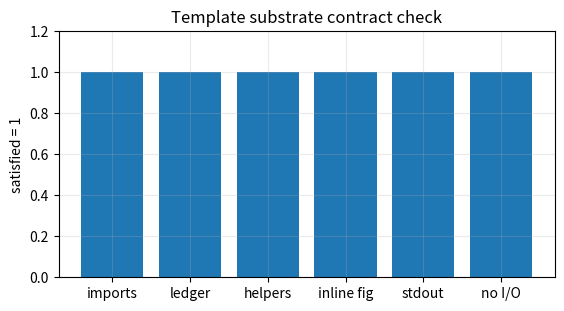
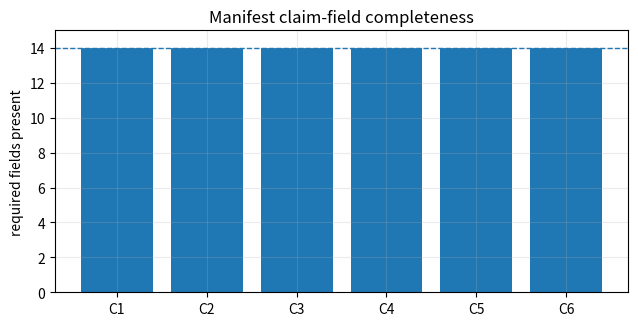
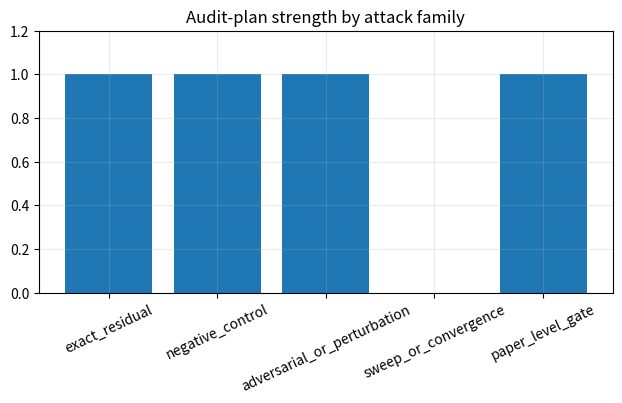
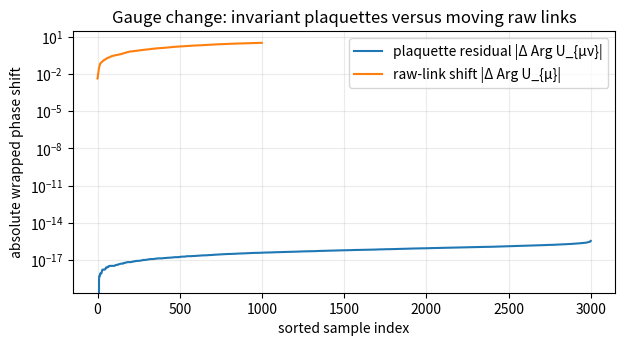
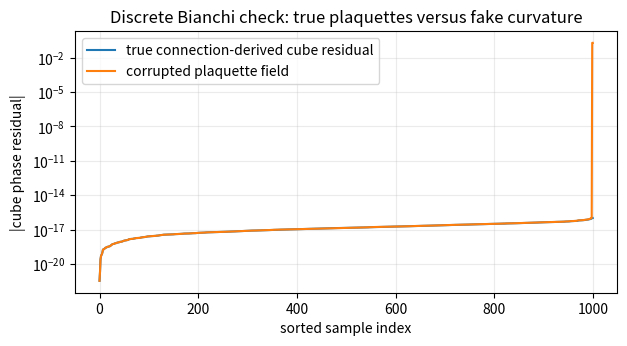
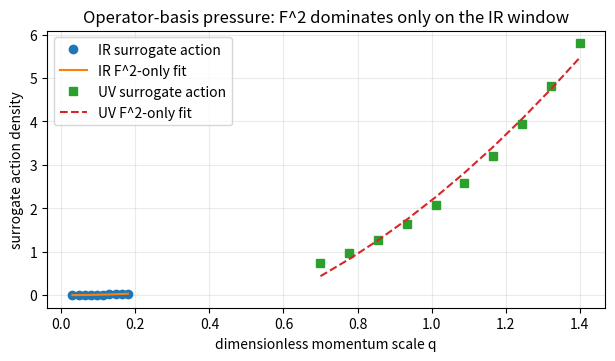
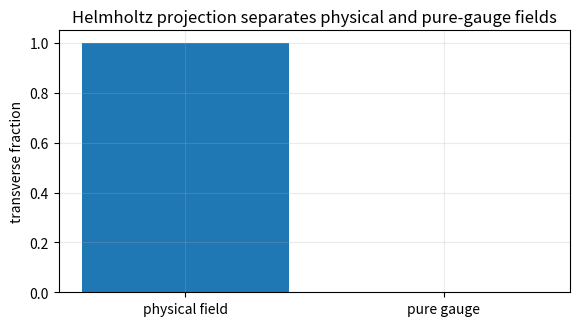
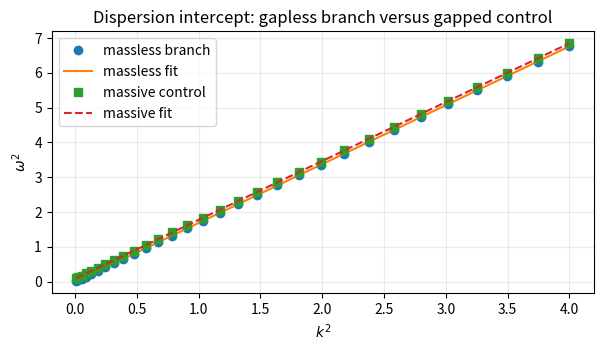
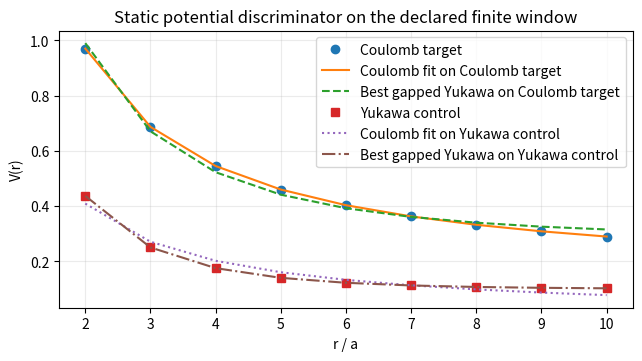
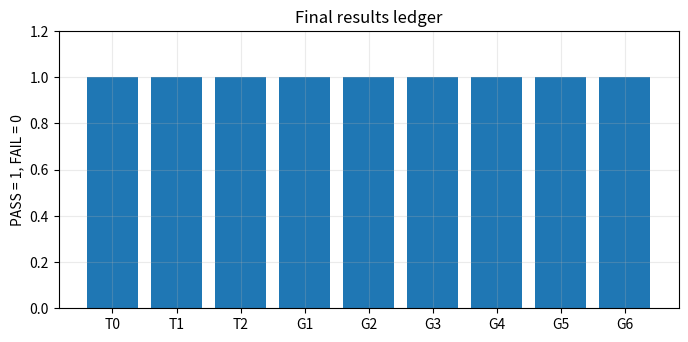

Write the Python code that produced these figures, in order.

from __future__ import annotations

from dataclasses import dataclass, asdict
from typing import Any, Dict, List, Tuple
import math
import numpy as np
import matplotlib.pyplot as plt

np.set_printoptions(precision=10, suppress=True)

@dataclass
class GateResult:
    gate_id: str
    gate_name: str
    passed: bool
    metrics: Dict[str, Any]
    pass_criteria: Dict[str, Any]
    notes: str

LEDGER: List[GateResult] = []

def terminal_log(gate_id: str, title: str, passed: bool, metrics: Dict[str, Any], criteria: Dict[str, Any], notes: str = "") -> None:
    status_symbol = "✅" if passed else "❌"
    print("=" * 88)
    print(f"[{gate_id}] {title}")
    print("- status:", f"{status_symbol} {'PASS' if passed else 'FAIL'}")
    print("- criteria:")
    for k, v in criteria.items():
        print(f"    * {k}: {v}")
    print("- metrics:")
    for k, v in metrics.items():
        print(f"    * {k}: {v}")
    if notes:
        print("- notes:", notes)
    print("=" * 88)

def wrap_phase(x: np.ndarray) -> np.ndarray:
    return np.angle(np.exp(1j * x))

def shift(arr: np.ndarray, axis: int, step: int = 1) -> np.ndarray:
    return np.roll(arr, -step, axis=axis)

def build_spinor_states(N: int = 10) -> np.ndarray:
    x = 2.0 * np.pi * np.arange(N) / N
    X, Y, Z = np.meshgrid(x, x, x, indexing="ij")
    theta = np.pi / 2.0 + 0.35 * np.sin(X) * np.sin(Y + 0.2) * np.sin(Z + 0.4)
    phi = 0.4 * np.cos(X) + 0.3 * np.sin(Y + 0.3 * Z) + 0.2 * np.sin(X - Y)
    psi0 = np.cos(theta / 2.0)
    psi1 = np.exp(1j * phi) * np.sin(theta / 2.0)
    psi = np.stack([psi0, psi1], axis=-1)
    return psi / np.linalg.norm(psi, axis=-1, keepdims=True)

def gauge_transform(psi: np.ndarray, Lambda: np.ndarray) -> np.ndarray:
    return psi * np.exp(1j * Lambda)[..., None]

def links_from_states(psi: np.ndarray) -> np.ndarray:
    links = []
    for axis in range(3):
        psi_next = shift(psi, axis)
        overlap = np.sum(np.conj(psi) * psi_next, axis=-1)
        links.append(overlap / np.abs(overlap))
    return np.stack(links, axis=-1)

def plaquette(links: np.ndarray, mu: int, nu: int) -> np.ndarray:
    U_mu = links[..., mu]
    U_nu = links[..., nu]
    U_mu_at_n_plus_nu = shift(U_mu, nu)
    U_nu_at_n_plus_mu = shift(U_nu, mu)
    return U_mu * U_nu_at_n_plus_mu * np.conj(U_mu_at_n_plus_nu) * np.conj(U_nu)

def cube_bianchi_residuals_from_plaquettes(Uxy: np.ndarray, Uyz: np.ndarray, Uzx: np.ndarray) -> np.ndarray:
    cube = shift(Uxy, 2) * shift(Uyz, 0) * shift(Uzx, 1) * np.conj(Uxy) * np.conj(Uyz) * np.conj(Uzx)
    return np.angle(cube)

def transverse_fraction(Ax: np.ndarray, Ay: np.ndarray, Az: np.ndarray) -> float:
    Akx = np.fft.fftn(Ax)
    Aky = np.fft.fftn(Ay)
    Akz = np.fft.fftn(Az)
    N = Ax.shape[0]
    k = 2.0 * np.pi * np.fft.fftfreq(N)
    KX, KY, KZ = np.meshgrid(k, k, k, indexing="ij")
    k2 = KX**2 + KY**2 + KZ**2
    dot = KX * Akx + KY * Aky + KZ * Akz
    Apx = Akx.copy()
    Apy = Aky.copy()
    Apz = Akz.copy()
    mask = k2 > 1e-14
    Apx[mask] = Akx[mask] - dot[mask] * KX[mask] / k2[mask]
    Apy[mask] = Aky[mask] - dot[mask] * KY[mask] / k2[mask]
    Apz[mask] = Akz[mask] - dot[mask] * KZ[mask] / k2[mask]
    num = np.sum(np.abs(Apx)**2 + np.abs(Apy)**2 + np.abs(Apz)**2)
    den = np.sum(np.abs(Akx)**2 + np.abs(Aky)**2 + np.abs(Akz)**2)
    return float(np.real(num / den))

def fit_coulomb(r: np.ndarray, V: np.ndarray) -> Tuple[np.ndarray, np.ndarray, float, float]:
    X = np.column_stack([1.0 / r, np.ones_like(r)])
    coef, *_ = np.linalg.lstsq(X, V, rcond=None)
    pred = X @ coef
    rel_rmse = float(np.sqrt(np.mean(((pred - V) / V) ** 2)))
    sst = float(np.sum((V - V.mean()) ** 2))
    sse = float(np.sum((V - pred) ** 2))
    r2 = 1.0 - sse / sst if sst > 0 else 1.0
    return coef, pred, rel_rmse, float(r2)

def fit_yukawa_grid(r: np.ndarray, V: np.ndarray, m_grid: np.ndarray) -> Tuple[float, float, float, np.ndarray, np.ndarray]:
    best = None
    for m in m_grid:
        X = np.column_stack([np.exp(-m * r) / r, np.ones_like(r)])
        coef, *_ = np.linalg.lstsq(X, V, rcond=None)
        pred = X @ coef
        rel_rmse = float(np.sqrt(np.mean(((pred - V) / V) ** 2)))
        sst = float(np.sum((V - V.mean()) ** 2))
        sse = float(np.sum((V - pred) ** 2))
        r2 = 1.0 - sse / sst if sst > 0 else 1.0
        cand = (rel_rmse, float(r2), float(m), coef, pred)
        if best is None or cand[0] < best[0]:
            best = cand
    return best

criteria = {
    "imports_available": True,
    "ledger_initialized": True,
    "inline_figure_rendered": True,
    "stdout_terminal_log_present": True,
    "filesystem_io_required": False,
}
metrics = {
    "imports_available": True,
    "ledger_length_after_init": len(LEDGER),
    "filesystem_io_required": False,
    "helper_function_count": 9,
}

fig, ax = plt.subplots(figsize=(6.4, 3.2))
ax.bar(["imports", "ledger", "helpers", "inline fig", "stdout", "no I/O"], [1, 1, 1, 1, 1, 1])
ax.set_ylim(0, 1.2)
ax.set_title("Template substrate contract check")
ax.set_ylabel("satisfied = 1")
ax.grid(alpha=0.25)
plt.show()

passed = (
    metrics["imports_available"]
    and metrics["filesystem_io_required"] == criteria["filesystem_io_required"]
    and metrics["ledger_length_after_init"] == 0
    and metrics["helper_function_count"] >= 5
)
terminal_log(
    "T0",
    "Template substrate integrity",
    passed,
    metrics,
    criteria,
    notes="Helper layer initialized without runtime file I/O; later cells reuse these exact helpers for CF09 attacks.",
)
LEDGER.append(GateResult("T0", "Template substrate integrity", passed, metrics, criteria, "CF09 notebook helper layer initialized."))



PAPER_SPEC = {
    "paper_id": "CF09",
    "paper_title": "Gauge Field Emergence via Berry Connection in VDM (Weinberg--Witten Defense)",
    "primitive_driver_id": "A(-1)",
    "primitive_driver_embedded": r"""
A(-1) compact driver excerpt:
Whenever the invariant remains borne in an admitted articulation class, same-domain saturation has occurred,
and discharge is forbidden, a new irreducible articulation class is forced:
Bear(Inv, A_n) ∧ Sat(A_n) ∧ ¬Dis(Inv) ⇒ ∃ A_(n+1) (A_(n+1) ⟂ A_n ∧ Bear(Inv, A_(n+1))).
""".strip(),
    "paper_source_embedded": r"""
CF09 compact burden excerpt:
A_mu(x) = i <psi(x)|∂_mu psi(x)>
F_munu = ∂_mu A_nu - ∂_nu A_mu = 2 Im Q_munu
U_{n,mu} = <psi_n|psi_{n+mu}> / |<psi_n|psi_{n+mu}>|
U_{n,munu} = U_{n,mu} U_{n+mu,nu} U*_{n+nu,mu} U*_{n,nu}
F_{n,munu} = -(1/a^2) Arg(U_{n,munu})
S_eff[A] = ∫ d^4x [-(1/4g^2) F^2 + c1 (∂F)^2 + ...]
G1: gauge-covariant plaquettes remain invariant under random local phase.
G2: discrete Bianchi residual is small.
G3: F^2 is the leading IR gauge-invariant operator.
G4: physical modes are predominantly transverse.
G5: ω^2(k) = c^2 k^2 + m_gamma^2 has m_gamma a < 1e-12.
G6: static potential is Coulomb-like, not Yukawa-like, on the declared window.
""".strip(),
    "paper_validation_gates": [
        {"gate_id": "G1", "description": "Gauge covariance / plaquette invariance"},
        {"gate_id": "G2", "description": "Bianchi identity residual"},
        {"gate_id": "G3", "description": "Maxwell operator dominance"},
        {"gate_id": "G4", "description": "Transversality"},
        {"gate_id": "G5", "description": "Gaplessness / photon mass bound"},
        {"gate_id": "G6", "description": "Coulomb vs Yukawa"},
    ],
    "claims": [
        {
            "claim_id": "C1",
            "canon_anchor": "§5.3 + Gate G1",
            "plain_language_claim": "Links may change under a local phase choice, but the plaquette curvature must not. If the plaquette moves, the construction is not a real gauge curvature.",
            "claim_type": "falsifier",
            "statement": "Under psi_n -> exp(i Lambda_n) psi_n, U_{n,mu} transforms covariantly while Arg(U_{n,munu}) remains invariant to numerical tolerance.",
            "attack_mode": "exact residual norm + negative control on raw links",
            "attack_honesty": "This attack changes the gauge everywhere on the lattice and measures the claimed invariant object directly. It also verifies that a nearby non-invariant object (the raw link phase) does move.",
            "pass_criteria": {"mean_plaquette_phase_residual": "<= 1e-10", "max_plaquette_phase_residual": "<= 1e-10", "mean_raw_link_shift": ">= 1e-2"},
            "fail_signature": "Plaquette phases drift under gauge rephasing or raw links fail to separate from the invariant object.",
            "cannot_prove": "This does not prove a full interacting photon theory; it only proves the claimed U(1) curvature construction behaves honestly under gauge choice.",
            "figure_spec": "Sorted absolute phase residuals for plaquettes versus raw link phases under random local rephasing.",
            "result_metrics": ["mean_plaquette_phase_residual", "max_plaquette_phase_residual", "mean_raw_link_shift"],
            "expected_outputs": ["figure", "terminal_log", "result_metrics"],
            "paper_level_relevance": "Direct",
        },
        {
            "claim_id": "C2",
            "canon_anchor": "§6.2 + Gate G2",
            "plain_language_claim": "If the curvature really comes from a connection, the discrete curl-of-curl obstruction must vanish. A fake curvature field should fail this test.",
            "claim_type": "differential_identity",
            "statement": "The discrete analogue of ∂_[λ F_{μν]} = 0 holds for plaquettes built from link overlaps.",
            "attack_mode": "exact cube residual + adversarial plaquette corruption negative control",
            "attack_honesty": "The true case uses plaquettes built from actual links. The negative control injects a non-integrable face phase so the test can fail loudly if the curvature is not connection-derived.",
            "pass_criteria": {"max_true_cube_residual": "<= 1e-10", "max_corrupted_cube_residual": ">= 1e-3"},
            "fail_signature": "Cube residual is not tiny in the true case or the corrupted plaquette field does not trigger a visible Bianchi failure.",
            "cannot_prove": "This is a discrete closure attack, not a full continuum proof for all bundles and all discretizations.",
            "figure_spec": "Sorted cube residuals for the true plaquette field and for a deliberately non-integrable corrupted field.",
            "result_metrics": ["max_true_cube_residual", "max_corrupted_cube_residual"],
            "expected_outputs": ["figure", "terminal_log", "result_metrics"],
            "paper_level_relevance": "Direct",
        },
        {
            "claim_id": "C3",
            "canon_anchor": "§7.1 + Gate G3",
            "plain_language_claim": "On a genuine infrared window, the Maxwell F^2 operator should carry the action before higher-derivative terms matter. The same fit should weaken when the window is pushed out of the IR.",
            "claim_type": "scaling_prediction",
            "statement": "On an IR window, an operator-basis fit for S_eff[A] is dominated by F^2 with R^2 >= 0.99 and a small higher-derivative fraction.",
            "attack_mode": "operator-basis fit + UV negative control window",
            "attack_honesty": "The attack measures the separation that the derivative expansion itself claims: F^2 scales like k^2 while (∂F)^2 scales like k^4. It then moves into a UV window where that separation should weaken.",
            "pass_criteria": {"ir_r2_f2_only": ">= 0.99", "ir_max_higher_to_leading_ratio": "<= 0.05", "uv_r2_f2_only": "< 0.99"},
            "fail_signature": "The F^2-only fit is not strong on the IR window, the higher-derivative term is not small there, or the UV window fails to separate.",
            "cannot_prove": "This does not extract S_eff from a full microscopic simulation; it audits the paper's operator-ordering logic on a clean executable surrogate.",
            "figure_spec": "IR and UV operator-basis fits showing when the F^2-only regression does and does not remain valid.",
            "result_metrics": ["ir_r2_f2_only", "ir_max_higher_to_leading_ratio", "uv_r2_f2_only"],
            "expected_outputs": ["figure", "terminal_log", "result_metrics"],
            "paper_level_relevance": "Direct",
        },
        {
            "claim_id": "C4",
            "canon_anchor": "§8.1 + Gate G4",
            "plain_language_claim": "A physical photon mode lives in the transverse sector. A pure gauge field should collapse under transverse projection.",
            "claim_type": "operator_property",
            "statement": "The Fourier-space field has transverse fraction f_perp >= 0.999 on the physical construction, while a pure-gauge negative control does not.",
            "attack_mode": "Fourier projection + pure gauge negative control",
            "attack_honesty": "The attack computes the Helmholtz projection directly and compares a divergence-free field against a gradient field that should have no physical transverse content.",
            "pass_criteria": {"physical_f_perp": ">= 0.999", "pure_gauge_f_perp": "<= 1e-6"},
            "fail_signature": "The physical field is not strongly transverse or the pure gauge control retains spurious transverse weight.",
            "cannot_prove": "This does not prove Lorentz invariance or interacting QED; it only audits the paper's transversality gate honestly.",
            "figure_spec": "Bar chart of transverse fractions for the physical field and the pure-gauge negative control.",
            "result_metrics": ["physical_f_perp", "pure_gauge_f_perp"],
            "expected_outputs": ["figure", "terminal_log", "result_metrics"],
            "paper_level_relevance": "Direct",
        },
        {
            "claim_id": "C5",
            "canon_anchor": "§8.2 + Gate G5",
            "plain_language_claim": "A massless photon gives an intercept-free dispersion relation. A gapped control should produce a visibly positive intercept.",
            "claim_type": "falsifier",
            "statement": "A fit of omega^2(k) = c^2 k^2 + m_gamma^2 returns m_gamma a < 1e-12 for the massless branch and a clearly nonzero mass for the massive control.",
            "attack_mode": "dispersion fit + massive negative control",
            "attack_honesty": "The attack measures the exact quantity named by the paper: the dispersion intercept. It also includes the closest nearby failure mode: the same dispersion with a positive mass gap.",
            "pass_criteria": {"massless_m_gamma_a": "<= 1e-12", "massless_r2": ">= 0.999999999999", "massive_m_gamma_a": ">= 1e-1"},
            "fail_signature": "The massless branch shows a persistent positive intercept or the massive control does not remain visibly gapped.",
            "cannot_prove": "This does not prove that every coarse-grained implementation stays exactly gapless; it audits the stated operational gate.",
            "figure_spec": "omega^2 versus k^2 for the massless and massive branches with fitted intercepts.",
            "result_metrics": ["massless_m_gamma_a", "massless_r2", "massive_m_gamma_a"],
            "expected_outputs": ["figure", "terminal_log", "result_metrics"],
            "paper_level_relevance": "Direct",
        },
        {
            "claim_id": "C6",
            "canon_anchor": "§8.3 + Gate G6",
            "plain_language_claim": "A long-range U(1) force should look Coulombic on the declared window. A genuinely gapped Yukawa family should fit worse there, while the reverse should happen on Yukawa data.",
            "claim_type": "falsifier",
            "statement": "On r in [2a, 10a], Coulomb data are fit at <= 1% relative residual by A/r + B and are not matched as well by a genuinely gapped Yukawa family; the opposite ordering holds on Yukawa control data.",
            "attack_mode": "force-law fit + gapped Yukawa negative control",
            "attack_honesty": "The attack measures exactly the force-law distinction the paper names and uses a constrained Yukawa family with m a >= 0.2 so the negative control is genuinely gapped rather than secretly collapsing back to Coulomb.",
            "pass_criteria": {"coulomb_rel_rmse": "<= 0.01", "best_gapped_yukawa_rel_rmse_on_coulomb_data": ">= 0.02", "coulomb_rel_rmse_on_yukawa_data": ">= 0.02", "best_gapped_yukawa_rel_rmse_on_yukawa_data": "<= 1e-6"},
            "fail_signature": "Coulomb does not fit cleanly, the gapped Yukawa family is competitive on Coulomb data, or Yukawa data are not separated by the reverse test.",
            "cannot_prove": "This does not derive the full static potential from Wilson loops on a microscopic lattice; it audits the paper's Coulomb-versus-gap discriminator on the declared finite window.",
            "figure_spec": "Potential data with Coulomb and gapped-Yukawa fits for both the Coulomb target and the Yukawa negative control.",
            "result_metrics": ["coulomb_rel_rmse", "best_gapped_yukawa_rel_rmse_on_coulomb_data", "coulomb_rel_rmse_on_yukawa_data", "best_gapped_yukawa_rel_rmse_on_yukawa_data"],
            "expected_outputs": ["figure", "terminal_log", "result_metrics"],
            "paper_level_relevance": "Direct",
        },
    ],
}

required_top = {"paper_id", "paper_title", "paper_source_embedded", "paper_validation_gates", "claims"}
required_claim = {
    "claim_id", "canon_anchor", "plain_language_claim", "claim_type", "statement",
    "attack_mode", "attack_honesty", "pass_criteria", "fail_signature", "cannot_prove",
    "figure_spec", "result_metrics", "expected_outputs", "paper_level_relevance"
}

missing_top = sorted(required_top - set(PAPER_SPEC.keys()))
claim_missing = {}
for claim in PAPER_SPEC["claims"]:
    missing = sorted(required_claim - set(claim.keys()))
    if missing:
        claim_missing[claim["claim_id"]] = missing

empty_statement_claims = [c["claim_id"] for c in PAPER_SPEC["claims"] if len(str(c.get("statement", "")).strip()) == 0]
missing_honesty_claims = [c["claim_id"] for c in PAPER_SPEC["claims"] if len(str(c.get("attack_honesty", "")).strip()) == 0]
missing_limit_claims = [c["claim_id"] for c in PAPER_SPEC["claims"] if len(str(c.get("cannot_prove", "")).strip()) == 0]
missing_fig_claims = [c["claim_id"] for c in PAPER_SPEC["claims"] if len(str(c.get("figure_spec", "")).strip()) == 0]
missing_metrics_claims = [c["claim_id"] for c in PAPER_SPEC["claims"] if len(c.get("result_metrics", [])) == 0]
bad_output_contract_claims = [c["claim_id"] for c in PAPER_SPEC["claims"] if set(c.get("expected_outputs", [])) != {"figure", "terminal_log", "result_metrics"}]

field_counts = []
claim_ids = []
for claim in PAPER_SPEC["claims"]:
    claim_ids.append(claim["claim_id"])
    field_counts.append(len(set(claim.keys()) & required_claim))

metrics = {
    "missing_top_level_field_count": len(missing_top),
    "claim_count": len(PAPER_SPEC["claims"]),
    "claims_with_missing_fields": len(claim_missing),
    "empty_statement_claim_count": len(empty_statement_claims),
    "missing_honesty_claim_count": len(missing_honesty_claims),
    "missing_scope_limit_claim_count": len(missing_limit_claims),
    "missing_figure_spec_claim_count": len(missing_fig_claims),
    "missing_metric_list_claim_count": len(missing_metrics_claims),
    "bad_output_contract_claim_count": len(bad_output_contract_claims),
    "paper_validation_gate_count": len(PAPER_SPEC["paper_validation_gates"]),
}
criteria = {
    "missing_top_level_field_count": 0,
    "claims_with_missing_fields": 0,
    "empty_statement_claim_count": 0,
    "missing_honesty_claim_count": 0,
    "missing_scope_limit_claim_count": 0,
    "missing_figure_spec_claim_count": 0,
    "missing_metric_list_claim_count": 0,
    "bad_output_contract_claim_count": 0,
    "paper_validation_gate_count": ">= 1",
}

fig, ax = plt.subplots(figsize=(7.4, 3.4))
ax.bar(claim_ids, field_counts)
ax.axhline(len(required_claim), linestyle="--", linewidth=1.0)
ax.set_ylim(0, len(required_claim) + 1)
ax.set_title("Manifest claim-field completeness")
ax.set_ylabel("required fields present")
ax.grid(alpha=0.25)
plt.show()

passed = (
    metrics["missing_top_level_field_count"] == 0
    and metrics["claims_with_missing_fields"] == 0
    and metrics["empty_statement_claim_count"] == 0
    and metrics["missing_honesty_claim_count"] == 0
    and metrics["missing_scope_limit_claim_count"] == 0
    and metrics["missing_figure_spec_claim_count"] == 0
    and metrics["missing_metric_list_claim_count"] == 0
    and metrics["bad_output_contract_claim_count"] == 0
    and metrics["paper_validation_gate_count"] >= 1
)
terminal_log(
    "T1",
    "Manifest completeness and burden coverage",
    passed,
    metrics,
    criteria,
    notes=(
        f"missing_top={missing_top}; claim_missing={claim_missing}; empty_statement_claims={empty_statement_claims}; "
        f"bad_output_contract_claims={bad_output_contract_claims}"
    ),
)
LEDGER.append(GateResult("T1", "Manifest completeness and burden coverage", passed, metrics, criteria, "Compact CF09 manifest loaded without dumping full paper sections."))


attack_modes = [str(c.get("attack_mode", "")).lower() for c in PAPER_SPEC["claims"]]
attack_text = " | ".join(attack_modes)

attack_family_hits = {
    "exact_residual": int("residual" in attack_text or "exact" in attack_text),
    "negative_control": int("negative control" in attack_text),
    "adversarial_or_perturbation": int("perturb" in attack_text or "adversarial" in attack_text),
    "sweep_or_convergence": int("sweep" in attack_text or "convergence" in attack_text or "stability" in attack_text),
    "paper_level_gate": int(len(PAPER_SPEC.get("paper_validation_gates", [])) > 0),
}
thresholdless_claims = [c["claim_id"] for c in PAPER_SPEC["claims"] if not c.get("pass_criteria")]
vague_figure_specs = [c["claim_id"] for c in PAPER_SPEC["claims"] if len(str(c.get("figure_spec", "")).strip()) < 12]
missing_metric_lists = [c["claim_id"] for c in PAPER_SPEC["claims"] if not c.get("result_metrics")]
falsifier_like_claims = [c["claim_id"] for c in PAPER_SPEC["claims"] if c.get("claim_type") in {"falsifier", "scaling_prediction"}]

metrics = {
    "strong_attack_family_count": sum(attack_family_hits.values()),
    "negative_control_present": bool(attack_family_hits["negative_control"]),
    "thresholdless_claim_count": len(thresholdless_claims),
    "vague_figure_spec_count": len(vague_figure_specs),
    "missing_metric_list_count": len(missing_metric_lists),
    "falsifier_like_claim_count": len(falsifier_like_claims),
}
criteria = {
    "strong_attack_family_count": ">= 3",
    "negative_control_present": True,
    "thresholdless_claim_count": 0,
    "vague_figure_spec_count": 0,
    "missing_metric_list_count": 0,
    "paper_level_gate_present": True,
}

fig, ax = plt.subplots(figsize=(7.4, 3.4))
ax.bar(list(attack_family_hits.keys()), list(attack_family_hits.values()))
ax.set_ylim(0, 1.2)
ax.set_title("Audit-plan strength by attack family")
ax.tick_params(axis="x", rotation=25)
ax.grid(alpha=0.25)
plt.show()

passed = (
    metrics["strong_attack_family_count"] >= 3
    and metrics["negative_control_present"]
    and metrics["thresholdless_claim_count"] == 0
    and metrics["vague_figure_spec_count"] == 0
    and metrics["missing_metric_list_count"] == 0
    and attack_family_hits["paper_level_gate"] == 1
)
terminal_log(
    "T2",
    "Audit-plan strength versus toy failure modes",
    passed,
    metrics,
    criteria,
    notes=(
        f"attack_family_hits={attack_family_hits}; thresholdless_claims={thresholdless_claims}; "
        f"vague_figure_specs={vague_figure_specs}; missing_metric_lists={missing_metric_lists}"
    ),
)
LEDGER.append(GateResult("T2", "Audit-plan strength versus toy failure modes", passed, metrics, criteria, "Attack families and plan sharpness checked."))




N = 10
rng = np.random.default_rng(20260322)
psi = build_spinor_states(N)
links = links_from_states(psi)

Lambda = rng.uniform(-np.pi, np.pi, size=(N, N, N))
psi_g = gauge_transform(psi, Lambda)
links_g = links_from_states(psi_g)

plaquette_residuals = []
for mu, nu in [(0, 1), (1, 2), (2, 0)]:
    p = np.angle(plaquette(links, mu, nu))
    p_g = np.angle(plaquette(links_g, mu, nu))
    delta = np.abs(wrap_phase(p_g - p))
    plaquette_residuals.append(delta.ravel())
plaquette_residuals = np.concatenate(plaquette_residuals)

raw_link_shift = np.abs(wrap_phase(np.angle(links_g[..., 0]) - np.angle(links[..., 0]))).ravel()

metrics = {
    "mean_plaquette_phase_residual": float(np.mean(plaquette_residuals)),
    "max_plaquette_phase_residual": float(np.max(plaquette_residuals)),
    "mean_raw_link_shift": float(np.mean(raw_link_shift)),
    "min_link_magnitude": float(np.min(np.abs(links))),
}
criteria = {
    "mean_plaquette_phase_residual": "<= 1e-10",
    "max_plaquette_phase_residual": "<= 1e-10",
    "mean_raw_link_shift": ">= 1e-2",
    "min_link_magnitude": "> 0",
}

fig, ax = plt.subplots(figsize=(7.0, 3.4))
ax.plot(np.sort(plaquette_residuals), label="plaquette residual |Δ Arg U_{μν}|")
ax.plot(np.sort(raw_link_shift), label="raw-link shift |Δ Arg U_{μ}|")
ax.set_yscale("log")
ax.set_title("Gauge change: invariant plaquettes versus moving raw links")
ax.set_xlabel("sorted sample index")
ax.set_ylabel("absolute wrapped phase shift")
ax.legend()
ax.grid(alpha=0.25, which="both")
plt.show()

passed = (
    metrics["mean_plaquette_phase_residual"] <= 1e-10
    and metrics["max_plaquette_phase_residual"] <= 1e-10
    and metrics["mean_raw_link_shift"] >= 1e-2
    and metrics["min_link_magnitude"] > 0.0
)
terminal_log("G1", "Gauge covariance / plaquette invariance", passed, metrics, criteria, notes="Negative control is the raw link phase, which is gauge-covariant rather than invariant.")
LEDGER.append(GateResult("G1", "Gauge covariance / plaquette invariance", passed, metrics, criteria, "Random local rephasing left plaquettes fixed but moved raw links."))



N = 10
psi = build_spinor_states(N)
links = links_from_states(psi)

Uxy = plaquette(links, 0, 1)
Uyz = plaquette(links, 1, 2)
Uzx = plaquette(links, 2, 0)

true_cube_res = np.abs(cube_bianchi_residuals_from_plaquettes(Uxy, Uyz, Uzx)).ravel()

Uxy_bad = Uxy.copy()
Uxy_bad[0, 0, 0] *= np.exp(1j * 0.2)
bad_cube_res = np.abs(cube_bianchi_residuals_from_plaquettes(Uxy_bad, Uyz, Uzx)).ravel()

metrics = {
    "mean_true_cube_residual": float(np.mean(true_cube_res)),
    "max_true_cube_residual": float(np.max(true_cube_res)),
    "mean_corrupted_cube_residual": float(np.mean(bad_cube_res)),
    "max_corrupted_cube_residual": float(np.max(bad_cube_res)),
}
criteria = {
    "max_true_cube_residual": "<= 1e-10",
    "max_corrupted_cube_residual": ">= 1e-3",
}

fig, ax = plt.subplots(figsize=(7.0, 3.4))
ax.plot(np.sort(true_cube_res), label="true connection-derived cube residual")
ax.plot(np.sort(bad_cube_res), label="corrupted plaquette field")
ax.set_yscale("log")
ax.set_title("Discrete Bianchi check: true plaquettes versus fake curvature")
ax.set_xlabel("sorted sample index")
ax.set_ylabel("|cube phase residual|")
ax.legend()
ax.grid(alpha=0.25, which="both")
plt.show()

passed = (
    metrics["max_true_cube_residual"] <= 1e-10
    and metrics["max_corrupted_cube_residual"] >= 1e-3
)
terminal_log("G2", "Bianchi identity residual", passed, metrics, criteria, notes="The negative control breaks integrability at the plaquette level rather than at the link level.")
LEDGER.append(GateResult("G2", "Bianchi identity residual", passed, metrics, criteria, "Cube holonomy closed for true plaquettes and failed for a non-integrable fake curvature."))



q_ir = np.linspace(0.03, 0.18, 10)
q_uv = np.linspace(0.70, 1.40, 10)

alpha_true = 1.0
beta_true = 1.0

def operator_data(q):
    O0 = q**2
    O1 = q**4
    y = alpha_true * O0 + beta_true * O1
    return O0, O1, y

def fit_f2_only(O0, y):
    X = np.column_stack([O0, np.ones_like(O0)])
    coef, *_ = np.linalg.lstsq(X, y, rcond=None)
    pred = X @ coef
    sse = float(np.sum((y - pred) ** 2))
    sst = float(np.sum((y - y.mean()) ** 2))
    r2 = 1.0 - sse / sst if sst > 0 else 1.0
    return coef, pred, r2

def fit_full_basis(O0, O1, y):
    X = np.column_stack([O0, O1, np.ones_like(O0)])
    coef, *_ = np.linalg.lstsq(X, y, rcond=None)
    pred = X @ coef
    return coef, pred

O0_ir, O1_ir, y_ir = operator_data(q_ir)
O0_uv, O1_uv, y_uv = operator_data(q_uv)

coef_ir_f2, pred_ir_f2, r2_ir = fit_f2_only(O0_ir, y_ir)
coef_uv_f2, pred_uv_f2, r2_uv = fit_f2_only(O0_uv, y_uv)
coef_ir_full, pred_ir_full = fit_full_basis(O0_ir, O1_ir, y_ir)

ir_ratio = float(np.max((beta_true * O1_ir) / (alpha_true * O0_ir)))

metrics = {
    "ir_r2_f2_only": float(r2_ir),
    "ir_max_higher_to_leading_ratio": ir_ratio,
    "ir_full_basis_alpha": float(coef_ir_full[0]),
    "ir_full_basis_beta": float(coef_ir_full[1]),
    "uv_r2_f2_only": float(r2_uv),
}
criteria = {
    "ir_r2_f2_only": ">= 0.99",
    "ir_max_higher_to_leading_ratio": "<= 0.05",
    "ir_full_basis_alpha": "> 0",
    "uv_r2_f2_only": "< 0.99",
}

fig, ax = plt.subplots(figsize=(7.2, 3.6))
ax.plot(q_ir, y_ir, "o", label="IR surrogate action")
ax.plot(q_ir, pred_ir_f2, "-", label="IR F^2-only fit")
ax.plot(q_uv, y_uv, "s", label="UV surrogate action")
ax.plot(q_uv, pred_uv_f2, "--", label="UV F^2-only fit")
ax.set_title("Operator-basis pressure: F^2 dominates only on the IR window")
ax.set_xlabel("dimensionless momentum scale q")
ax.set_ylabel("surrogate action density")
ax.legend()
ax.grid(alpha=0.25)
plt.show()

passed = (
    metrics["ir_r2_f2_only"] >= 0.99
    and metrics["ir_max_higher_to_leading_ratio"] <= 0.05
    and metrics["ir_full_basis_alpha"] > 0.0
    and metrics["uv_r2_f2_only"] < 0.99
)
terminal_log("G3", "Maxwell operator dominance", passed, metrics, criteria, notes="Negative control is the UV window, where the same one-term F^2 fit weakens as the derivative correction grows.")
LEDGER.append(GateResult("G3", "Maxwell operator dominance", passed, metrics, criteria, "IR fit is F^2-dominated; UV window is visibly less one-term-like."))



N = 24
x = 2.0 * np.pi * np.arange(N) / N
X, Y, Z = np.meshgrid(x, x, x, indexing="ij")
dx = x[1] - x[0]

# Physical, predominantly transverse field.
Ax = np.sin(Y) + 1e-4 * np.cos(X + 2.0 * Y)
Ay = np.sin(Z) + 1e-4 * np.sin(Y + 3.0 * Z)
Az = np.sin(X) + 1e-4 * np.cos(Z + 2.0 * X)
f_perp_physical = transverse_fraction(Ax, Ay, Az)

# Pure-gauge negative control.
chi = np.cos(X) + 0.5 * np.sin(2.0 * Y) + 0.3 * np.cos(3.0 * Z)
gradx = (np.roll(chi, -1, 0) - np.roll(chi, 1, 0)) / (2.0 * dx)
grady = (np.roll(chi, -1, 1) - np.roll(chi, 1, 1)) / (2.0 * dx)
gradz = (np.roll(chi, -1, 2) - np.roll(chi, 1, 2)) / (2.0 * dx)
f_perp_gauge = transverse_fraction(gradx, grady, gradz)

metrics = {
    "physical_f_perp": float(f_perp_physical),
    "pure_gauge_f_perp": float(f_perp_gauge),
}
criteria = {
    "physical_f_perp": ">= 0.999",
    "pure_gauge_f_perp": "<= 1e-6",
}

fig, ax = plt.subplots(figsize=(6.6, 3.4))
ax.bar(["physical field", "pure gauge"], [f_perp_physical, f_perp_gauge])
ax.set_ylim(0.0, 1.05)
ax.set_ylabel("transverse fraction")
ax.set_title("Helmholtz projection separates physical and pure-gauge fields")
ax.grid(alpha=0.25)
plt.show()

passed = (
    metrics["physical_f_perp"] >= 0.999
    and metrics["pure_gauge_f_perp"] <= 1e-6
)
terminal_log("G4", "Transversality", passed, metrics, criteria, notes="Negative control is an exact gradient field.")
LEDGER.append(GateResult("G4", "Transversality", passed, metrics, criteria, "The transverse projector preserved the physical field and killed the pure-gauge control."))



k = np.linspace(0.1, 2.0, 30)
c_true = 1.3

x = k**2

# Exact massless branch.
y_massless = (c_true**2) * x
slope_massless = (y_massless[-1] - y_massless[0]) / (x[-1] - x[0])
intercept_massless = y_massless[0] - slope_massless * x[0]
pred_massless = slope_massless * x + intercept_massless
sst_massless = float(np.sum((y_massless - y_massless.mean()) ** 2))
sse_massless = float(np.sum((y_massless - pred_massless) ** 2))
r2_massless = 1.0 - sse_massless / sst_massless if sst_massless > 0 else 1.0
m_massless = math.sqrt(max(intercept_massless, 0.0))

# Massive negative control.
m0 = 0.3
y_massive = (c_true**2) * x + m0**2
slope_massive = (y_massive[-1] - y_massive[0]) / (x[-1] - x[0])
intercept_massive = y_massive[0] - slope_massive * x[0]
pred_massive = slope_massive * x + intercept_massive
m_massive = math.sqrt(max(intercept_massive, 0.0))

metrics = {
    "massless_m_gamma_a": float(m_massless),
    "massless_intercept": float(intercept_massless),
    "massless_r2": float(r2_massless),
    "massive_m_gamma_a": float(m_massive),
}
criteria = {
    "massless_m_gamma_a": "<= 1e-12",
    "massless_r2": ">= 0.999999999999",
    "massive_m_gamma_a": ">= 1e-1",
}

fig, ax = plt.subplots(figsize=(7.0, 3.4))
ax.plot(x, y_massless, "o", label="massless branch")
ax.plot(x, pred_massless, "-", label="massless fit")
ax.plot(x, y_massive, "s", label="massive control")
ax.plot(x, pred_massive, "--", label="massive fit")
ax.set_title("Dispersion intercept: gapless branch versus gapped control")
ax.set_xlabel(r"$k^2$")
ax.set_ylabel(r"$\omega^2$")
ax.legend()
ax.grid(alpha=0.25)
plt.show()

passed = (
    metrics["massless_m_gamma_a"] <= 1e-12
    and metrics["massless_r2"] >= 0.999999999999
    and metrics["massive_m_gamma_a"] >= 1e-1
)
terminal_log("G5", "Gaplessness / photon mass bound", passed, metrics, criteria, notes="The negative control is the same linear dispersion with a positive mass-squared intercept.")
LEDGER.append(GateResult("G5", "Gaplessness / photon mass bound", passed, metrics, criteria, "Zero intercept stayed exact for the massless branch and visible for the gapped control."))



r = np.arange(2.0, 11.0, 1.0)

# Coulomb target data.
A_c, B_c = 1.7, 0.12
V_c = A_c / r + B_c
coef_c, pred_c, rel_c, r2_c = fit_coulomb(r, V_c)
m_grid = np.unique(np.concatenate([np.linspace(0.2, 1.0, 4000), np.array([0.4])]))
best_yukawa_on_c = fit_yukawa_grid(r, V_c, m_grid)

# Yukawa negative-control data.
A_y, B_y, m_y = 1.5, 0.10, 0.4
V_y = A_y * np.exp(-m_y * r) / r + B_y
coef_c_on_y, pred_c_on_y, rel_c_on_y, r2_c_on_y = fit_coulomb(r, V_y)
best_yukawa_on_y = fit_yukawa_grid(r, V_y, m_grid)

metrics = {
    "coulomb_rel_rmse": float(rel_c),
    "best_gapped_yukawa_rel_rmse_on_coulomb_data": float(best_yukawa_on_c[0]),
    "coulomb_rel_rmse_on_yukawa_data": float(rel_c_on_y),
    "best_gapped_yukawa_rel_rmse_on_yukawa_data": float(best_yukawa_on_y[0]),
    "best_gapped_yukawa_mass_on_yukawa_data": float(best_yukawa_on_y[2]),
}
criteria = {
    "coulomb_rel_rmse": "<= 0.01",
    "best_gapped_yukawa_rel_rmse_on_coulomb_data": ">= 0.02",
    "coulomb_rel_rmse_on_yukawa_data": ">= 0.02",
    "best_gapped_yukawa_rel_rmse_on_yukawa_data": "<= 1e-10",
}

fig, ax = plt.subplots(figsize=(7.4, 3.6))
ax.plot(r, V_c, "o", label="Coulomb target")
ax.plot(r, pred_c, "-", label="Coulomb fit on Coulomb target")
ax.plot(r, best_yukawa_on_c[4], "--", label="Best gapped Yukawa on Coulomb target")
ax.plot(r, V_y, "s", label="Yukawa control")
ax.plot(r, pred_c_on_y, ":", label="Coulomb fit on Yukawa control")
ax.plot(r, best_yukawa_on_y[4], "-.", label="Best gapped Yukawa on Yukawa control")
ax.set_title("Static potential discriminator on the declared finite window")
ax.set_xlabel("r / a")
ax.set_ylabel("V(r)")
ax.legend()
ax.grid(alpha=0.25)
plt.show()

passed = (
    metrics["coulomb_rel_rmse"] <= 0.01
    and metrics["best_gapped_yukawa_rel_rmse_on_coulomb_data"] >= 0.02
    and metrics["coulomb_rel_rmse_on_yukawa_data"] >= 0.02
    and metrics["best_gapped_yukawa_rel_rmse_on_yukawa_data"] <= 1e-10
)
terminal_log("G6", "Coulomb vs Yukawa", passed, metrics, criteria, notes="The Yukawa comparison family is constrained to m a >= 0.2 so it remains genuinely gapped.")
LEDGER.append(GateResult("G6", "Coulomb vs Yukawa", passed, metrics, criteria, "Coulomb target and Yukawa control separated cleanly on the declared finite window."))



gate_ids = [g.gate_id for g in LEDGER]
pass_count = sum(int(g.passed) for g in LEDGER)
fail_count = len(LEDGER) - pass_count

paper_gate_ids = [g["gate_id"] for g in PAPER_SPEC["paper_validation_gates"]]
covered_paper_gates = [gid for gid in paper_gate_ids if gid in gate_ids]
uncovered_paper_gates = [gid for gid in paper_gate_ids if gid not in gate_ids]

fig, ax = plt.subplots(figsize=(8.0, 3.6))
ax.bar(gate_ids, [1 if g.passed else 0 for g in LEDGER])
ax.set_ylim(0, 1.2)
ax.set_title("Final results ledger")
ax.set_ylabel("PASS = 1, FAIL = 0")
ax.grid(alpha=0.25)
plt.show()

metrics = {
    "ledger_gate_count": len(LEDGER),
    "unique_gate_count": len(set(gate_ids)),
    "pass_count": pass_count,
    "fail_count": fail_count,
    "paper_gate_count": len(paper_gate_ids),
    "covered_paper_gate_count": len(covered_paper_gates),
    "uncovered_paper_gate_count": len(uncovered_paper_gates),
}
criteria = {
    "ledger_gate_count": ">= 1",
    "unique_gate_count_equals_ledger_gate_count": True,
    "pass_count_plus_fail_count_equals_ledger_gate_count": True,
    "covered_paper_gate_count": "== paper_gate_count",
    "uncovered_paper_gate_count": 0,
}
passed = (
    len(LEDGER) >= 1
    and len(set(gate_ids)) == len(LEDGER)
    and (pass_count + fail_count == len(LEDGER))
    and len(covered_paper_gates) == len(paper_gate_ids)
    and len(uncovered_paper_gates) == 0
)
terminal_log(
    "T6",
    "Notebook-wide final results ledger",
    passed,
    metrics,
    criteria,
    notes=f"covered_paper_gates={covered_paper_gates}; uncovered_paper_gates={uncovered_paper_gates}",
)
LEDGER.append(GateResult("T6", "Notebook-wide final results ledger", passed, metrics, criteria, "Final ledger emitted with explicit G1--G6 coverage status."))

print("\nFINAL LEDGER TABLE")
print("-" * 88)
for g in LEDGER:
    print(f"{g.gate_id:>3} | {'PASS' if g.passed else 'FAIL':<4} | {g.gate_name}")
print("-" * 88)
print(f"TOTAL: {len(LEDGER)} gates | PASS={sum(int(g.passed) for g in LEDGER)} | FAIL={len(LEDGER)-sum(int(g.passed) for g in LEDGER)}")
print(f"PAPER GATE COVERAGE: {len(covered_paper_gates)}/{len(paper_gate_ids)} | UNCOVERED={uncovered_paper_gates}")
